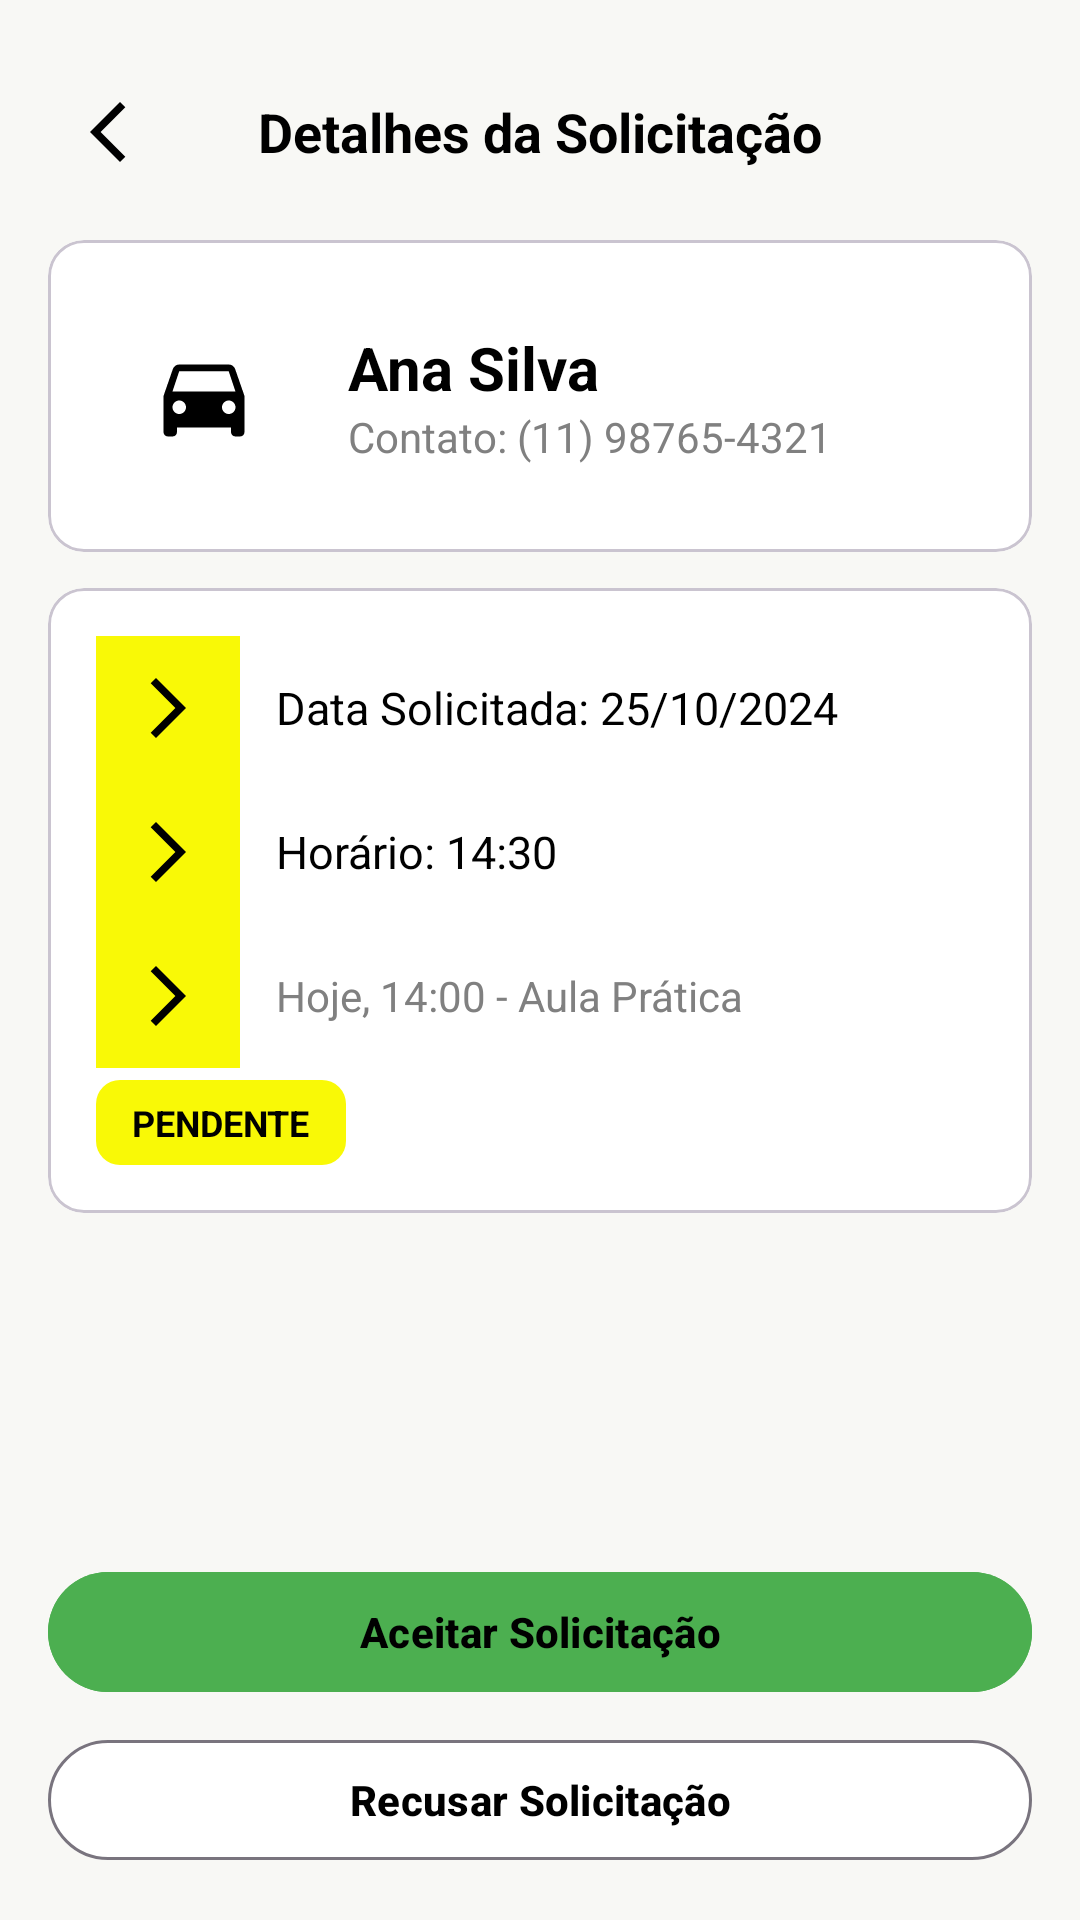

Produce the Android XML layout that renders to this screen, including the resource entries it uses.
<!-- AndroidManifest.xml: application theme Theme.Drive_20android -->
<!-- res/layout/fragment_solicitacao_detalhe_instrutor.xml -->
<?xml version="1.0" encoding="utf-8"?>
<androidx.coordinatorlayout.widget.CoordinatorLayout xmlns:android="http://schemas.android.com/apk/res/android"
    xmlns:app="http://schemas.android.com/apk/res-auto"
    xmlns:tools="http://schemas.android.com/tools"
    android:layout_width="match_parent"
    android:layout_height="match_parent"
    android:background="@color/background_light"
    tools:context=".ui.dashboard.SolicitacaoDetalheInstrutorFragment">

    <androidx.core.widget.NestedScrollView
        android:layout_width="match_parent"
        android:layout_height="match_parent"
        android:padding="16dp"
        android:paddingBottom="96dp"
        android:clipToPadding="false">

        <LinearLayout
            android:layout_width="match_parent"
            android:layout_height="wrap_content"
            android:orientation="vertical">

            
            <LinearLayout
                android:layout_width="match_parent"
                android:layout_height="wrap_content"
                android:orientation="horizontal"
                android:gravity="center_vertical"
                android:paddingVertical="8dp">

                <ImageView
                    android:id="@+id/btnBack"
                    android:layout_width="40dp"
                    android:layout_height="40dp"
                    android:padding="8dp"
                    android:src="@drawable/ic_arron_next"
                    android:rotation="180"
                    android:tint="@android:color/black" />

                <TextView
                    android:layout_width="0dp"
                    android:layout_height="wrap_content"
                    android:layout_weight="1"
                    android:text="Detalhes da Solicitação"
                    android:textColor="@android:color/black"
                    android:textSize="18sp"
                    android:textStyle="bold"
                    android:gravity="center" />

                <View
                    android:layout_width="40dp"
                    android:layout_height="40dp" />
            </LinearLayout>

            
            <com.google.android.material.card.MaterialCardView
                android:layout_width="match_parent"
                android:layout_height="wrap_content"
                android:layout_marginTop="8dp"
                app:cardBackgroundColor="@color/white"
                app:cardCornerRadius="12dp"
                app:cardElevation="0dp">

                <LinearLayout
                    android:layout_width="match_parent"
                    android:layout_height="wrap_content"
                    android:orientation="horizontal"
                    android:padding="16dp"
                    android:gravity="center_vertical">

                    <com.google.android.material.imageview.ShapeableImageView
                        android:id="@+id/imgAvatar"
                        android:layout_width="72dp"
                        android:layout_height="72dp"
                        android:src="@drawable/ic_launcher_foreground"
                        app:shapeAppearanceOverlay="@style/CircularImageView"
                        tools:src="@drawable/ic_launcher_foreground" />

                    <LinearLayout
                        android:layout_width="0dp"
                        android:layout_height="wrap_content"
                        android:layout_marginStart="12dp"
                        android:layout_weight="1"
                        android:orientation="vertical">

                        <TextView
                            android:id="@+id/txtNome"
                            android:layout_width="wrap_content"
                            android:layout_height="wrap_content"
                            android:text="Ana Silva"
                            android:textColor="@android:color/black"
                            android:textSize="20sp"
                            android:textStyle="bold" />

                        <TextView
                            android:id="@+id/txtContato"
                            android:layout_width="wrap_content"
                            android:layout_height="wrap_content"
                            android:text="Contato: (11) 98765-4321"
                            android:textColor="@color/gray"
                            android:textSize="14sp" />
                    </LinearLayout>
                </LinearLayout>
            </com.google.android.material.card.MaterialCardView>

            
            <com.google.android.material.card.MaterialCardView
                android:layout_width="match_parent"
                android:layout_height="wrap_content"
                android:layout_marginTop="12dp"
                app:cardBackgroundColor="@color/white"
                app:cardCornerRadius="12dp"
                app:cardElevation="0dp">

                <LinearLayout
                    android:layout_width="match_parent"
                    android:layout_height="wrap_content"
                    android:orientation="vertical"
                    android:padding="16dp">

                    <LinearLayout
                        android:layout_width="match_parent"
                        android:layout_height="wrap_content"
                        android:orientation="horizontal"
                        android:gravity="center_vertical">

                        <LinearLayout
                            android:layout_width="48dp"
                            android:layout_height="48dp"
                            android:gravity="center"
                            android:background="@color/primary">

                            <ImageView
                                android:layout_width="24dp"
                                android:layout_height="24dp"
                                android:src="@drawable/ic_arron_next"
                                android:tint="@android:color/black" />
                        </LinearLayout>

                        <TextView
                            android:id="@+id/txtData"
                            android:layout_width="0dp"
                            android:layout_height="wrap_content"
                            android:layout_marginStart="12dp"
                            android:layout_weight="1"
                            android:text="Data Solicitada: 25/10/2024"
                            android:textColor="@android:color/black"
                            android:textSize="15sp" />
                    </LinearLayout>

                    <LinearLayout
                        android:layout_width="match_parent"
                        android:layout_height="wrap_content"
                        android:orientation="horizontal"
                        android:gravity="center_vertical">

                        <LinearLayout
                            android:layout_width="48dp"
                            android:layout_height="48dp"
                            android:gravity="center"
                            android:background="@color/primary">

                            <ImageView
                                android:layout_width="24dp"
                                android:layout_height="24dp"
                                android:src="@drawable/ic_arron_next"
                                android:tint="@android:color/black" />
                        </LinearLayout>

                        <TextView
                            android:id="@+id/txtHorario"
                            android:layout_width="0dp"
                            android:layout_height="wrap_content"
                            android:layout_marginStart="12dp"
                            android:layout_weight="1"
                            android:text="Horário: 14:30"
                            android:textColor="@android:color/black"
                            android:textSize="15sp" />
                    </LinearLayout>

                    <LinearLayout
                        android:layout_width="match_parent"
                        android:layout_height="wrap_content"
                        android:orientation="horizontal"
                        android:gravity="center_vertical">

                        <LinearLayout
                            android:layout_width="48dp"
                            android:layout_height="48dp"
                            android:gravity="center"
                            android:background="@color/primary">

                            <ImageView
                                android:layout_width="24dp"
                                android:layout_height="24dp"
                                android:src="@drawable/ic_arron_next"
                                android:tint="@android:color/black" />
                        </LinearLayout>

                        <TextView
                            android:id="@+id/txtInfo"
                            android:layout_width="0dp"
                            android:layout_height="wrap_content"
                            android:layout_marginStart="12dp"
                            android:layout_weight="1"
                            android:text="Hoje, 14:00 - Aula Prática"
                            android:textColor="@color/gray"
                            android:textSize="14sp" />
                    </LinearLayout>

                    <TextView
                        android:id="@+id/txtStatus"
                        android:layout_width="wrap_content"
                        android:layout_height="wrap_content"
                        android:layout_marginTop="4dp"
                        android:paddingHorizontal="12dp"
                        android:paddingVertical="6dp"
                        android:background="@drawable/bg_status_chip"
                        android:text="Pendente"
                        android:textAllCaps="true"
                        android:textColor="@android:color/black"
                        android:textSize="12sp"
                        android:textStyle="bold" />
                </LinearLayout>
            </com.google.android.material.card.MaterialCardView>

        </LinearLayout>
    </androidx.core.widget.NestedScrollView>

    
    <LinearLayout
        android:layout_width="match_parent"
        android:layout_height="wrap_content"
        android:layout_gravity="bottom"
        android:orientation="vertical"
        android:padding="16dp"
        android:background="@color/background_light">

        <com.google.android.material.button.MaterialButton
            android:id="@+id/btnAceitar"
            style="@style/Widget.Material3.Button"
            android:layout_width="match_parent"
            android:layout_height="wrap_content"
            android:text="Aceitar Solicitação"
            android:textStyle="bold"
            android:textColor="@android:color/black"
            android:backgroundTint="@color/accent_green" />

        <com.google.android.material.button.MaterialButton
            android:id="@+id/btnRecusar"
            style="@style/Widget.Material3.Button.OutlinedButton"
            android:layout_width="match_parent"
            android:layout_height="wrap_content"
            android:layout_marginTop="8dp"
            android:text="Recusar Solicitação"
            android:textStyle="bold"
            android:textColor="@android:color/black"
            android:strokeColor="@color/gray"
            android:backgroundTint="@color/white" />
    </LinearLayout>

</androidx.coordinatorlayout.widget.CoordinatorLayout>
<!-- resources referenced by this layout -->
<resources>
  <color name="accent_green">#4CAF50</color>
  <color name="background_light">#F8F8F5</color>
  <color name="gray">#808080</color>
  <color name="primary">#F9F906</color>
  <color name="white">#FFFFFFFF</color>
  <!-- drawable bg_status_chip (drawable) -->
  <?xml version="1.0" encoding="utf-8"?>
  <shape xmlns:android="http://schemas.android.com/apk/res/android" android:shape="rectangle">
      <corners android:radius="8dp" />
      <solid android:color="@color/primary" />
  </shape>
  <!-- drawable ic_arron_next (drawable) -->
  <vector xmlns:android="http://schemas.android.com/apk/res/android" android:autoMirrored="true" android:height="24dp" android:tint="#747474" android:viewportHeight="24" android:viewportWidth="24" android:width="24dp">
        
      <path android:fillColor="@android:color/white" android:pathData="M6.23,20.23l1.77,1.77l10,-10l-10,-10l-1.77,1.77l8.23,8.23z"/>
      
  </vector>
  <!-- drawable ic_launcher_foreground (drawable) -->
  <?xml version="1.0" encoding="utf-8"?>
  <vector xmlns:android="http://schemas.android.com/apk/res/android"
      android:width="108dp"
      android:height="108dp"
      android:viewportWidth="108"
      android:viewportHeight="108">
      <group
          android:translateX="27"
          android:translateY="27"
          android:scaleX="2.25"
          android:scaleY="2.25">
          
          <path
              android:fillColor="@color/black"
              android:pathData="M18.92,6.01C18.72,5.42 18.16,5 17.5,5h-11c-0.66,0 -1.21,0.42 -1.42,1.01L3,12v8c0,0.55 0.45,1 1,1h1c0.55,0 1,-0.45 1,-1v-1h12v1c0,0.55 0.45,1 1,1h1c0.55,0 1,-0.45 1,-1v-8L18.92,6.01zM6.5,16c-0.83,0 -1.5,-0.67 -1.5,-1.5S5.67,13 6.5,13s1.5,0.67 1.5,1.5S7.33,16 6.5,16zM17.5,16c-0.83,0 -1.5,-0.67 -1.5,-1.5s0.67,-1.5 1.5,-1.5s1.5,0.67 1.5,1.5S18.33,16 17.5,16zM5,11l1.5,-4.5h11L19,11H5z" />
      </group>
  </vector>
  <style name="CircularImageView">
          <item name="cornerFamily">rounded</item>
          <item name="cornerSize">50%</item>
      </style>
  <style name="Theme.Drive_20android" parent="Base.Theme.Drive_20android" />
  <color name="black">#FF000000</color>
  <style name="Base.Theme.Drive_20android" parent="Theme.Material3.Light.NoActionBar" />
</resources>
